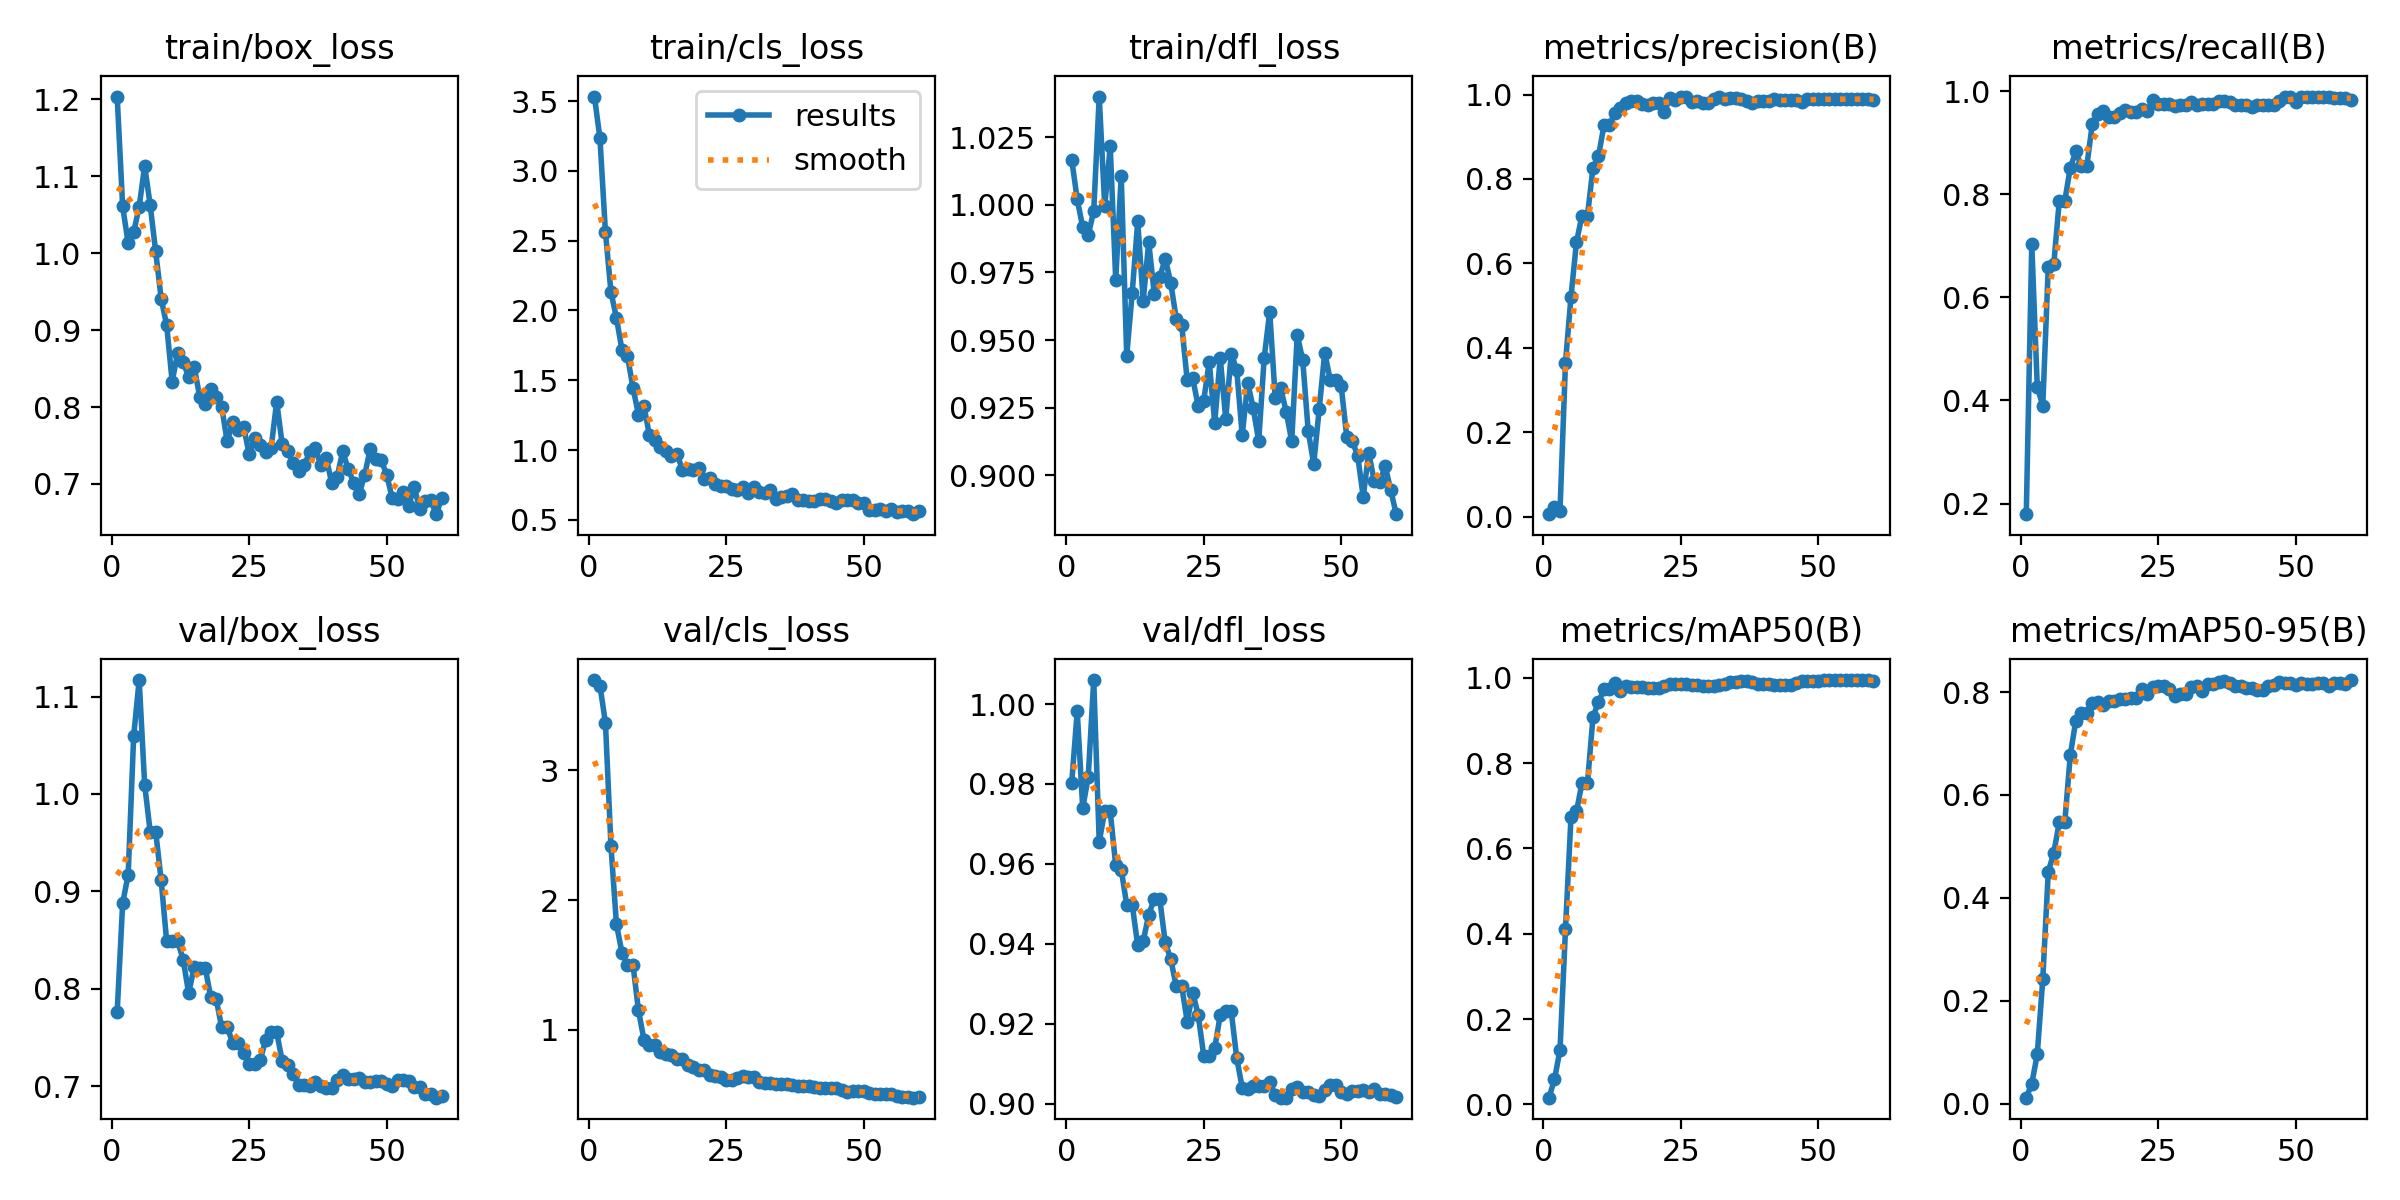

The data file committed next to this chart (first rows):
epoch, time, train/box_loss, train/cls_loss, train/dfl_loss, metrics/precision(B), metrics/recall(B), metrics/mAP50(B), metrics/mAP50-95(B), val/box_loss, val/cls_loss, val/dfl_loss, lr/pg0, lr/pg1, lr/pg2
1, 3.328, 1.204, 3.533, 1.017, 0.00571, 0.1794, 0.01553, 0.01162, 0.7759, 3.694, 0.9803, 0.000343, 0.000343, 0.000343
2, 5.02, 1.061, 3.233, 1.002, 0.02322, 0.7032, 0.05856, 0.03876, 0.8881, 3.652, 0.9982, 0.0006887, 0.0006887, 0.0006887
3, 6.723, 1.013, 2.561, 0.9917, 0.01409, 0.4262, 0.1271, 0.09588, 0.917, 3.365, 0.9739, 0.001023, 0.001023, 0.001023
4, 8.431, 1.027, 2.134, 0.9888, 0.365, 0.3901, 0.4109, 0.242, 1.06, 2.417, 0.9817, 0.001345, 0.001345, 0.001345
5, 10.12, 1.061, 1.946, 0.9978, 0.5213, 0.6597, 0.6738, 0.4501, 1.117, 1.814, 1.006, 0.001335, 0.001335, 0.001335
6, 11.81, 1.113, 1.719, 1.04, 0.6507, 0.6639, 0.6868, 0.4877, 1.009, 1.596, 0.9655, 0.001311, 0.001311, 0.001311
7, 13.53, 1.063, 1.674, 0.9995, 0.7133, 0.7873, 0.7538, 0.5465, 0.9614, 1.504, 0.9731, 0.001288, 0.001288, 0.001288
8, 15.23, 1.002, 1.447, 1.022, 0.7133, 0.7873, 0.7538, 0.5465, 0.9614, 1.504, 0.9731, 0.001264, 0.001264, 0.001264
9, 16.94, 0.941, 1.255, 0.9723, 0.8268, 0.8509, 0.9081, 0.6771, 0.9113, 1.152, 0.9596, 0.00124, 0.00124, 0.00124
10, 18.67, 0.9062, 1.315, 1.011, 0.854, 0.8833, 0.9435, 0.7439, 0.8488, 0.9243, 0.9586, 0.001217, 0.001217, 0.001217
11, 20.35, 0.8331, 1.105, 0.9442, 0.9276, 0.8546, 0.9727, 0.7589, 0.8488, 0.8799, 0.9498, 0.001193, 0.001193, 0.001193
12, 22.04, 0.8706, 1.074, 0.9676, 0.9276, 0.8546, 0.9727, 0.7589, 0.8488, 0.8799, 0.9498, 0.00117, 0.00117, 0.00117
13, 23.74, 0.8589, 1.023, 0.994, 0.9566, 0.9362, 0.9872, 0.7779, 0.8299, 0.8275, 0.9396, 0.001146, 0.001146, 0.001146
14, 25.44, 0.8387, 0.995, 0.9646, 0.9686, 0.9548, 0.9703, 0.7804, 0.7953, 0.8174, 0.9407, 0.001122, 0.001122, 0.001122
15, 27.12, 0.8524, 0.9601, 0.9862, 0.9798, 0.9614, 0.9814, 0.7744, 0.8224, 0.8061, 0.9473, 0.001099, 0.001099, 0.001099
16, 28.84, 0.8136, 0.972, 0.9672, 0.9847, 0.9498, 0.9784, 0.7833, 0.8218, 0.7726, 0.9513, 0.001075, 0.001075, 0.001075
17, 30.51, 0.8037, 0.8592, 0.9731, 0.9847, 0.9498, 0.9784, 0.7833, 0.8218, 0.7726, 0.9513, 0.001052, 0.001052, 0.001052
18, 32.18, 0.8233, 0.8663, 0.9801, 0.9764, 0.9572, 0.9785, 0.7868, 0.7916, 0.7274, 0.9404, 0.001028, 0.001028, 0.001028
19, 33.89, 0.8131, 0.857, 0.9712, 0.9758, 0.9636, 0.9762, 0.7871, 0.7893, 0.7165, 0.9362, 0.001005, 0.001005, 0.001005
20, 35.59, 0.8005, 0.8726, 0.958, 0.9795, 0.9603, 0.9752, 0.789, 0.7607, 0.6912, 0.9294, 0.000981, 0.000981, 0.000981
21, 37.3, 0.7552, 0.7917, 0.9556, 0.9795, 0.9603, 0.9752, 0.789, 0.7607, 0.6912, 0.9294, 0.0009574, 0.0009574, 0.0009574
22, 39.03, 0.7807, 0.8023, 0.935, 0.959, 0.966, 0.9802, 0.805, 0.7446, 0.6548, 0.9205, 0.0009339, 0.0009339, 0.0009339
23, 40.73, 0.77, 0.7539, 0.9358, 0.9924, 0.9609, 0.9846, 0.7965, 0.7448, 0.644, 0.9278, 0.0009103, 0.0009103, 0.0009103
24, 42.43, 0.7743, 0.74, 0.9255, 0.9882, 0.982, 0.9862, 0.8088, 0.7339, 0.6374, 0.9222, 0.0008867, 0.0008867, 0.0008867
25, 44.15, 0.7387, 0.7393, 0.9276, 0.9952, 0.9757, 0.9858, 0.8114, 0.7231, 0.6159, 0.912, 0.0008631, 0.0008631, 0.0008631
26, 45.85, 0.76, 0.7219, 0.9419, 0.9952, 0.9757, 0.9858, 0.8114, 0.7231, 0.6159, 0.912, 0.0008395, 0.0008395, 0.0008395
27, 47.54, 0.7504, 0.7138, 0.9193, 0.9825, 0.9758, 0.9841, 0.8067, 0.7267, 0.6315, 0.9139, 0.000816, 0.000816, 0.000816
28, 49.26, 0.7419, 0.7329, 0.9435, 0.9836, 0.9715, 0.9828, 0.7915, 0.7472, 0.6482, 0.9221, 0.0007924, 0.0007924, 0.0007924
29, 50.94, 0.7472, 0.6911, 0.9208, 0.9797, 0.9723, 0.9806, 0.7958, 0.7554, 0.6348, 0.9231, 0.0007688, 0.0007688, 0.0007688
30, 52.59, 0.8071, 0.7343, 0.945, 0.9797, 0.9723, 0.9806, 0.7958, 0.7554, 0.6348, 0.9231, 0.0007452, 0.0007452, 0.0007452
31, 54.27, 0.7517, 0.6968, 0.939, 0.9905, 0.9791, 0.982, 0.8098, 0.7261, 0.5993, 0.9114, 0.0007216, 0.0007216, 0.0007216
32, 55.96, 0.7433, 0.6906, 0.9147, 0.9936, 0.9733, 0.9834, 0.8126, 0.7215, 0.5945, 0.9039, 0.0006981, 0.0006981, 0.0006981
33, 57.64, 0.7274, 0.7128, 0.9342, 0.9894, 0.9758, 0.9849, 0.8026, 0.7129, 0.5914, 0.9037, 0.0006745, 0.0006745, 0.0006745
34, 59.35, 0.7168, 0.649, 0.9247, 0.9927, 0.9758, 0.9894, 0.8149, 0.7008, 0.5855, 0.9043, 0.0006509, 0.0006509, 0.0006509
35, 61.02, 0.7242, 0.6637, 0.9126, 0.9927, 0.9758, 0.9894, 0.8149, 0.7008, 0.5855, 0.9043, 0.0006273, 0.0006273, 0.0006273
36, 62.71, 0.7412, 0.6699, 0.9435, 0.9891, 0.9816, 0.9934, 0.8189, 0.7004, 0.5861, 0.9044, 0.0006038, 0.0006038, 0.0006038
37, 64.42, 0.7469, 0.6874, 0.9605, 0.9853, 0.982, 0.9928, 0.8215, 0.7042, 0.5743, 0.9055, 0.0005802, 0.0005802, 0.0005802
38, 66.11, 0.7252, 0.6436, 0.9286, 0.9798, 0.9794, 0.9904, 0.8178, 0.7004, 0.567, 0.9021, 0.0005566, 0.0005566, 0.0005566
39, 67.79, 0.7343, 0.6433, 0.9322, 0.9835, 0.9738, 0.9848, 0.8123, 0.6978, 0.5709, 0.9015, 0.000533, 0.000533, 0.000533
40, 69.49, 0.7015, 0.6359, 0.9234, 0.9835, 0.9738, 0.9848, 0.8123, 0.6978, 0.5709, 0.9015, 0.0005094, 0.0005094, 0.0005094
41, 71.16, 0.7093, 0.6339, 0.9126, 0.9837, 0.9741, 0.9863, 0.808, 0.7066, 0.5595, 0.9037, 0.0004859, 0.0004859, 0.0004859
42, 72.84, 0.7422, 0.6525, 0.9519, 0.9893, 0.9688, 0.9834, 0.8077, 0.7114, 0.5556, 0.9041, 0.0004623, 0.0004623, 0.0004623
43, 74.54, 0.7197, 0.6518, 0.9426, 0.9865, 0.974, 0.9824, 0.8038, 0.7078, 0.5524, 0.9028, 0.0004387, 0.0004387, 0.0004387
44, 76.2, 0.7018, 0.6337, 0.9163, 0.9865, 0.974, 0.9824, 0.8038, 0.7078, 0.5524, 0.9028, 0.0004151, 0.0004151, 0.0004151
45, 77.85, 0.6866, 0.6209, 0.9042, 0.9877, 0.9741, 0.9835, 0.8113, 0.7084, 0.5503, 0.9021, 0.0003915, 0.0003915, 0.0003915
46, 79.56, 0.7117, 0.6458, 0.9246, 0.9859, 0.974, 0.9877, 0.8142, 0.7046, 0.5364, 0.9018, 0.000368, 0.000368, 0.000368
47, 81.26, 0.7452, 0.6401, 0.9453, 0.9831, 0.9805, 0.9915, 0.8195, 0.7044, 0.5243, 0.9034, 0.0003444, 0.0003444, 0.0003444
48, 82.95, 0.7322, 0.6413, 0.9352, 0.9889, 0.9889, 0.9936, 0.8183, 0.7049, 0.5263, 0.9047, 0.0003208, 0.0003208, 0.0003208
49, 84.63, 0.7311, 0.6184, 0.9351, 0.9889, 0.9889, 0.9936, 0.8183, 0.7049, 0.5263, 0.9047, 0.0002972, 0.0002972, 0.0002972
50, 86.33, 0.7121, 0.6237, 0.9328, 0.9891, 0.9794, 0.9936, 0.8143, 0.7018, 0.5266, 0.903, 0.0002737, 0.0002737, 0.0002737
51, 88.02, 0.6819, 0.5705, 0.9143, 0.9887, 0.9892, 0.994, 0.8172, 0.7, 0.5174, 0.9023, 0.0002501, 0.0002501, 0.0002501
52, 89.69, 0.6808, 0.5742, 0.9128, 0.9892, 0.9894, 0.9942, 0.8159, 0.7062, 0.5093, 0.9032, 0.0002265, 0.0002265, 0.0002265
53, 91.32, 0.6892, 0.5804, 0.9071, 0.9892, 0.9894, 0.9942, 0.8159, 0.7062, 0.5093, 0.9032, 0.0002029, 0.0002029, 0.0002029
54, 93, 0.6716, 0.5627, 0.892, 0.9889, 0.9897, 0.9946, 0.8178, 0.7052, 0.5097, 0.9034, 0.0001793, 0.0001793, 0.0001793
55, 94.65, 0.6964, 0.5763, 0.9083, 0.9889, 0.989, 0.9944, 0.8172, 0.6995, 0.5041, 0.903, 0.0001558, 0.0001558, 0.0001558
56, 96.32, 0.6672, 0.5587, 0.8979, 0.9888, 0.9887, 0.9946, 0.8114, 0.6987, 0.4926, 0.9035, 0.0001322, 0.0001322, 0.0001322
57, 98.01, 0.6773, 0.5606, 0.8976, 0.9899, 0.9875, 0.9946, 0.817, 0.692, 0.4842, 0.9024, 0.0001086, 0.0001086, 0.0001086
58, 99.65, 0.6791, 0.5641, 0.9033, 0.9899, 0.9875, 0.9946, 0.817, 0.692, 0.4842, 0.9024, 8.50255e-05, 8.50255e-05, 8.50255e-05
59, 101.3, 0.6607, 0.541, 0.8945, 0.9897, 0.9875, 0.9948, 0.8157, 0.6882, 0.4779, 0.9022, 6.1447e-05, 6.1447e-05, 6.1447e-05
60, 103, 0.6812, 0.5642, 0.8856, 0.9873, 0.9825, 0.9932, 0.8232, 0.69, 0.4815, 0.9016, 3.78685e-05, 3.78685e-05, 3.78685e-05
